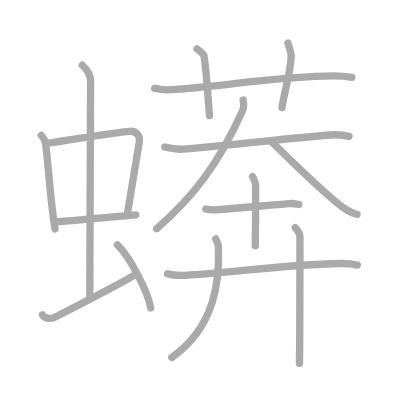
t = 0.00 s
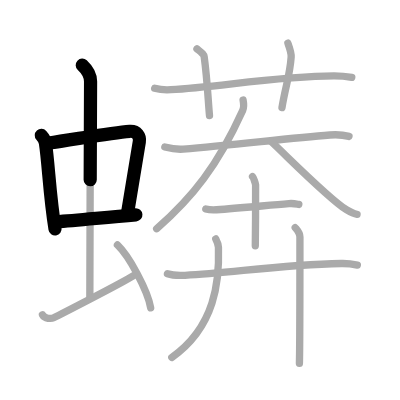
t = 3.50 s
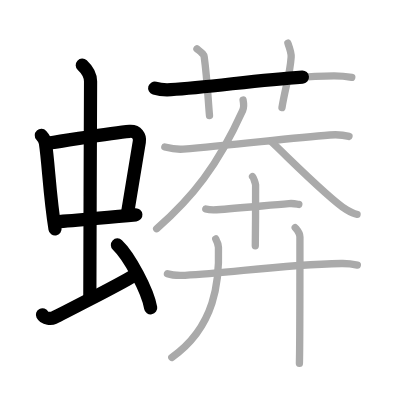
t = 6.75 s
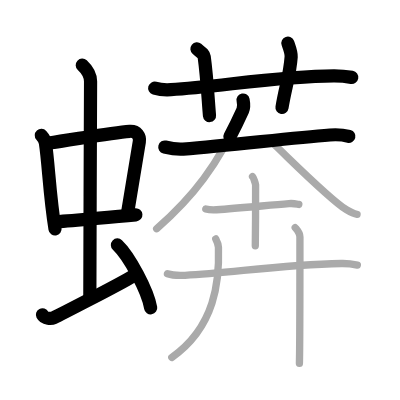
t = 10.25 s
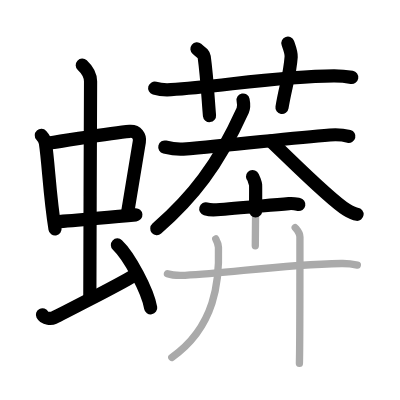
t = 13.50 s
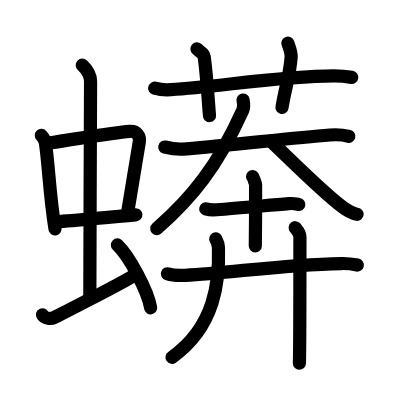
t = 17.00 s

The animated SVG that drew these frames (rendered in a browser with its animation timeline set to each time). Animation: 17 SMIL elements (animate=17); one cycle of 17.00 s.

<?xml version="1.0" standalone="no"?>
<!DOCTYPE svg PUBLIC "-//W3C//DTD SVG 1.1//EN"   "http://www.w3.org/Graphics/SVG/1.1/DTD/svg11.dtd">
<svg width="400px" height="400px"  version="1.1" xmlns="http://www.w3.org/2000/svg">
  <defs>
    <marker id="Triangle" viewBox="0 0 10 10" refX="0" refY="5" markerUnits="strokeWidth" markerWidth="3" style="stroke-opacity:0%;fill:#aaaaaa;" markerHeight="2" orient="auto">
      <path d="M 0 0 L 10 5 L 0 10 z" />
    </marker>
    
    <marker id="Arrow" viewBox="0 0 10 10" refX="5" refY="5" markerUnits="strokeWidth" markerWidth="1.8" style="stroke-opacity:0%;fill:#770000;" markerHeight="2" orient="auto">
      <path d="M 0 4 L 6 4 L 4 1 L 10 5 L 4 9 L 6 6 L 0 6 z" />
        <circle cx="5" cy="5" r="5" />
      </marker>
    
    <marker id="TriangleRed" viewBox="0 0 10 10" refX="0" refY="5" markerUnits="strokeWidth" markerWidth="3" style="stroke-opacity:0%;fill:#CC0000;" markerHeight="2" orient="auto">
      <path d="M 0 0 L 10 5 L 0 10 z" />
    </marker>
    
    <marker id="ArrowRed" viewBox="0 0 10 10" refX="5" refY="5" markerUnits="strokeWidth" markerWidth="1.8" style="stroke-opacity:0%;fill:#CC0000;" markerHeight="2" orient="auto">
      <path d="M 0 4 L 6 4 L 4 1 L 10 5 L 4 9 L 6 6 L 0 6 z" />
        <circle cx="5" cy="5" r="5" />
      </marker>
    
  </defs>
  
  <path style="fill:#ffffff; fill-opacity:100%; fill-rule:evenodd; stroke-width:0;" d="M 0 0 L 400px 0 L 400px 400px L 0 400px L 0 0" />

  <g transform="scale(3.6697247706422 3.6697247706422)">
<path style="fill:none; fill-opacity:0%; fill-rule:evenodd; stroke:#aaaaaa; stroke-opacity:100%; stroke-width: 1.5pt; stroke-linejoin:round; stroke-linecap:round;" d="M11.26 36.9c0.46 0.51 1.02 1.4 1.12 2.06c0.87 5.79 1.12 14.29 2.62 23.43"></path>
<path style="fill:none; fill-opacity:0%; fill-rule:evenodd; stroke:#aaaaaa; stroke-opacity:100%; stroke-width: 1.5pt; stroke-linejoin:round; stroke-linecap:round;" d="M13.22 38.98c6.93-0.97 17.11-2.83 22.13-3.2c1.96-0.14 2.86 1.38 2.62 2.83c-0.83 4.98-1.98 11.84-3.33 20.12"></path>
<path style="fill:none; fill-opacity:0%; fill-rule:evenodd; stroke:#aaaaaa; stroke-opacity:100%; stroke-width: 1.5pt; stroke-linejoin:round; stroke-linecap:round;" d="M15.26 60.43c6.24-0.43 12.99-1.18 21.76-1.89"></path>
<path style="fill:none; fill-opacity:0%; fill-rule:evenodd; stroke:#aaaaaa; stroke-opacity:100%; stroke-width: 1.5pt; stroke-linejoin:round; stroke-linecap:round;" d="M22.42 17.75c1.08 1 2.26 2.75 2.26 4.47c0 4.78-0.2 45.28-0.2 58.66"></path>
<path style="fill:none; fill-opacity:0%; fill-rule:evenodd; stroke:#aaaaaa; stroke-opacity:100%; stroke-width: 1.5pt; stroke-linejoin:round; stroke-linecap:round;" d="M11.57 85.77c0.6 1.16 2.46 1.11 3.06 0.82c0.6-0.29 18.04-9.15 21.76-11.47"></path>
<path style="fill:none; fill-opacity:0%; fill-rule:evenodd; stroke:#aaaaaa; stroke-opacity:100%; stroke-width: 1.5pt; stroke-linejoin:round; stroke-linecap:round;" d="M32 66.75c3.2 3.03 8.26 12.44 9.06 17.14"></path>
<path style="fill:none; fill-opacity:0%; fill-rule:evenodd; stroke:#aaaaaa; stroke-opacity:100%; stroke-width: 1.5pt; stroke-linejoin:round; stroke-linecap:round;" d="M42.15 24.03c1.4 0.41 3.03 0.5 4.43 0.41c12.86-0.76 29.56-3.69 44.38-3.75c2.33-0.01 3.73 0.2 4.9 0.4"></path>
<path style="fill:none; fill-opacity:0%; fill-rule:evenodd; stroke:#aaaaaa; stroke-opacity:100%; stroke-width: 1.5pt; stroke-linejoin:round; stroke-linecap:round;" d="M53.67 13.31c1.38 1.13 1.87 1.46 1.97 2.16C56.5 21.75 56.75 28 57.09 31.5"></path>
<path style="fill:none; fill-opacity:0%; fill-rule:evenodd; stroke:#aaaaaa; stroke-opacity:100%; stroke-width: 1.5pt; stroke-linejoin:round; stroke-linecap:round;" d="M78.45 11.75c0.33 0.93 0.97 2.56 0.89 3.75c-0.34 5-1.59 8.25-2.5 13.82"></path>
<path style="fill:none; fill-opacity:0%; fill-rule:evenodd; stroke:#aaaaaa; stroke-opacity:100%; stroke-width: 1.5pt; stroke-linejoin:round; stroke-linecap:round;" d="M44.91 40.06c1.44 0.36 3.16 0.72 5.01 0.57c13.93-1.13 28.84-3 39.99-3.85c1.92-0.15 3.46-0.07 5.19 0.39"></path>
<path style="fill:none; fill-opacity:0%; fill-rule:evenodd; stroke:#aaaaaa; stroke-opacity:100%; stroke-width: 1.5pt; stroke-linejoin:round; stroke-linecap:round;" d="M66.24 27.25c0.23 1.18 0.31 1.92-0.11 2.84C59.25 45.25 52.5 53.75 42.69 62.33"></path>
<path style="fill:none; fill-opacity:0%; fill-rule:evenodd; stroke:#aaaaaa; stroke-opacity:100%; stroke-width: 1.5pt; stroke-linejoin:round; stroke-linecap:round;" d="M73.78 38.46c4.76 4.43 15.86 15.71 20.61 18.68c1.62 1.01 2.18 1.16 2.91 1.25"></path>
<path style="fill:none; fill-opacity:0%; fill-rule:evenodd; stroke:#aaaaaa; stroke-opacity:100%; stroke-width: 1.5pt; stroke-linejoin:round; stroke-linecap:round;" d="M56.08 56.93c0.77 0.23 2.19 0.29 2.96 0.23c5.71-0.41 13.46-1.16 19.69-1.68c1.28-0.11 2.06 0.11 2.7 0.23"></path>
<path style="fill:none; fill-opacity:0%; fill-rule:evenodd; stroke:#aaaaaa; stroke-opacity:100%; stroke-width: 1.5pt; stroke-linejoin:round; stroke-linecap:round;" d="M68.82 48.13c0.25 0.24 0.78 1.78 0.83 2.25c0.05 0.47-0.03 13.64-0.08 16.61"></path>
<path style="fill:none; fill-opacity:0%; fill-rule:evenodd; stroke:#aaaaaa; stroke-opacity:100%; stroke-width: 1.5pt; stroke-linejoin:round; stroke-linecap:round;" d="M45.63 74.6c1.25 0.42 3.54 0.49 4.79 0.42c13.01-0.71 26.05-2.85 42.58-3.21c2.08-0.05 3.34 0.2 4.38 0.42"></path>
<path style="fill:none; fill-opacity:0%; fill-rule:evenodd; stroke:#aaaaaa; stroke-opacity:100%; stroke-width: 1.5pt; stroke-linejoin:round; stroke-linecap:round;" d="M58.8 65.1c0.36 0.67 0.7 1.37 0.73 2.34c0.29 8.91-0.78 21.55-12.71 29.96"></path>
<path style="fill:none; fill-opacity:0%; fill-rule:evenodd; stroke:#aaaaaa; stroke-opacity:100%; stroke-width: 1.5pt; stroke-linejoin:round; stroke-linecap:round;" d="M80.44 62.05c0.46 0.56 1.29 1.37 1.29 2.55c0 5.29 0 29.5-0.14 34.4"></path>

<path style="fill:none; fill-opacity:0%; fill-rule:evenodd; stroke:#000000; stroke-opacity:100%; stroke-width: 2.7pt; stroke-linejoin:round; stroke-linecap:round;" d="M11.26 36.9c0.46 0.51 1.02 1.4 1.12 2.06c0.87 5.79 1.12 14.29 2.62 23.43" pathLength="100" stroke-dashoffset="100" stroke-dasharray="100 105"><animate id="dashAnim1" attributeName="stroke-dashoffset" from="100" to="0" dur="1s" calcMode="linear" fill="freeze"/></path>
<path style="fill:none; fill-opacity:0%; fill-rule:evenodd; stroke:#000000; stroke-opacity:100%; stroke-width: 2.7pt; stroke-linejoin:round; stroke-linecap:round;" d="M13.22 38.98c6.93-0.97 17.11-2.83 22.13-3.2c1.96-0.14 2.86 1.38 2.62 2.83c-0.83 4.98-1.98 11.84-3.33 20.12" pathLength="100" stroke-dashoffset="100" stroke-dasharray="100 105"><animate id="dashAnim2" attributeName="stroke-dashoffset" from="100" to="0" dur="1s" calcMode="linear" begin="dashAnim1.end" fill="freeze"/></path>
<path style="fill:none; fill-opacity:0%; fill-rule:evenodd; stroke:#000000; stroke-opacity:100%; stroke-width: 2.7pt; stroke-linejoin:round; stroke-linecap:round;" d="M15.26 60.43c6.24-0.43 12.99-1.18 21.76-1.89" pathLength="100" stroke-dashoffset="100" stroke-dasharray="100 105"><animate id="dashAnim3" attributeName="stroke-dashoffset" from="100" to="0" dur="1s" calcMode="linear" begin="dashAnim2.end" fill="freeze"/></path>
<path style="fill:none; fill-opacity:0%; fill-rule:evenodd; stroke:#000000; stroke-opacity:100%; stroke-width: 2.7pt; stroke-linejoin:round; stroke-linecap:round;" d="M22.42 17.75c1.08 1 2.26 2.75 2.26 4.47c0 4.78-0.2 45.28-0.2 58.66" pathLength="100" stroke-dashoffset="100" stroke-dasharray="100 105"><animate id="dashAnim4" attributeName="stroke-dashoffset" from="100" to="0" dur="1s" calcMode="linear" begin="dashAnim3.end" fill="freeze"/></path>
<path style="fill:none; fill-opacity:0%; fill-rule:evenodd; stroke:#000000; stroke-opacity:100%; stroke-width: 2.7pt; stroke-linejoin:round; stroke-linecap:round;" d="M11.57 85.77c0.6 1.16 2.46 1.11 3.06 0.82c0.6-0.29 18.04-9.15 21.76-11.47" pathLength="100" stroke-dashoffset="100" stroke-dasharray="100 105"><animate id="dashAnim5" attributeName="stroke-dashoffset" from="100" to="0" dur="1s" calcMode="linear" begin="dashAnim4.end" fill="freeze"/></path>
<path style="fill:none; fill-opacity:0%; fill-rule:evenodd; stroke:#000000; stroke-opacity:100%; stroke-width: 2.7pt; stroke-linejoin:round; stroke-linecap:round;" d="M32 66.75c3.2 3.03 8.26 12.44 9.06 17.14" pathLength="100" stroke-dashoffset="100" stroke-dasharray="100 105"><animate id="dashAnim6" attributeName="stroke-dashoffset" from="100" to="0" dur="1s" calcMode="linear" begin="dashAnim5.end" fill="freeze"/></path>
<path style="fill:none; fill-opacity:0%; fill-rule:evenodd; stroke:#000000; stroke-opacity:100%; stroke-width: 2.7pt; stroke-linejoin:round; stroke-linecap:round;" d="M42.15 24.03c1.4 0.41 3.03 0.5 4.43 0.41c12.86-0.76 29.56-3.69 44.38-3.75c2.33-0.01 3.73 0.2 4.9 0.4" pathLength="100" stroke-dashoffset="100" stroke-dasharray="100 105"><animate id="dashAnim7" attributeName="stroke-dashoffset" from="100" to="0" dur="1s" calcMode="linear" begin="dashAnim6.end" fill="freeze"/></path>
<path style="fill:none; fill-opacity:0%; fill-rule:evenodd; stroke:#000000; stroke-opacity:100%; stroke-width: 2.7pt; stroke-linejoin:round; stroke-linecap:round;" d="M53.67 13.31c1.38 1.13 1.87 1.46 1.97 2.16C56.5 21.75 56.75 28 57.09 31.5" pathLength="100" stroke-dashoffset="100" stroke-dasharray="100 105"><animate id="dashAnim8" attributeName="stroke-dashoffset" from="100" to="0" dur="1s" calcMode="linear" begin="dashAnim7.end" fill="freeze"/></path>
<path style="fill:none; fill-opacity:0%; fill-rule:evenodd; stroke:#000000; stroke-opacity:100%; stroke-width: 2.7pt; stroke-linejoin:round; stroke-linecap:round;" d="M78.45 11.75c0.33 0.93 0.97 2.56 0.89 3.75c-0.34 5-1.59 8.25-2.5 13.82" pathLength="100" stroke-dashoffset="100" stroke-dasharray="100 105"><animate id="dashAnim9" attributeName="stroke-dashoffset" from="100" to="0" dur="1s" calcMode="linear" begin="dashAnim8.end" fill="freeze"/></path>
<path style="fill:none; fill-opacity:0%; fill-rule:evenodd; stroke:#000000; stroke-opacity:100%; stroke-width: 2.7pt; stroke-linejoin:round; stroke-linecap:round;" d="M44.91 40.06c1.44 0.36 3.16 0.72 5.01 0.57c13.93-1.13 28.84-3 39.99-3.85c1.92-0.15 3.46-0.07 5.19 0.39" pathLength="100" stroke-dashoffset="100" stroke-dasharray="100 105"><animate id="dashAnim10" attributeName="stroke-dashoffset" from="100" to="0" dur="1s" calcMode="linear" begin="dashAnim9.end" fill="freeze"/></path>
<path style="fill:none; fill-opacity:0%; fill-rule:evenodd; stroke:#000000; stroke-opacity:100%; stroke-width: 2.7pt; stroke-linejoin:round; stroke-linecap:round;" d="M66.24 27.25c0.23 1.18 0.31 1.92-0.11 2.84C59.25 45.25 52.5 53.75 42.69 62.33" pathLength="100" stroke-dashoffset="100" stroke-dasharray="100 105"><animate id="dashAnim11" attributeName="stroke-dashoffset" from="100" to="0" dur="1s" calcMode="linear" begin="dashAnim10.end" fill="freeze"/></path>
<path style="fill:none; fill-opacity:0%; fill-rule:evenodd; stroke:#000000; stroke-opacity:100%; stroke-width: 2.7pt; stroke-linejoin:round; stroke-linecap:round;" d="M73.78 38.46c4.76 4.43 15.86 15.71 20.61 18.68c1.62 1.01 2.18 1.16 2.91 1.25" pathLength="100" stroke-dashoffset="100" stroke-dasharray="100 105"><animate id="dashAnim12" attributeName="stroke-dashoffset" from="100" to="0" dur="1s" calcMode="linear" begin="dashAnim11.end" fill="freeze"/></path>
<path style="fill:none; fill-opacity:0%; fill-rule:evenodd; stroke:#000000; stroke-opacity:100%; stroke-width: 2.7pt; stroke-linejoin:round; stroke-linecap:round;" d="M56.08 56.93c0.77 0.23 2.19 0.29 2.96 0.23c5.71-0.41 13.46-1.16 19.69-1.68c1.28-0.11 2.06 0.11 2.7 0.23" pathLength="100" stroke-dashoffset="100" stroke-dasharray="100 105"><animate id="dashAnim13" attributeName="stroke-dashoffset" from="100" to="0" dur="1s" calcMode="linear" begin="dashAnim12.end" fill="freeze"/></path>
<path style="fill:none; fill-opacity:0%; fill-rule:evenodd; stroke:#000000; stroke-opacity:100%; stroke-width: 2.7pt; stroke-linejoin:round; stroke-linecap:round;" d="M68.82 48.13c0.25 0.24 0.78 1.78 0.83 2.25c0.05 0.47-0.03 13.64-0.08 16.61" pathLength="100" stroke-dashoffset="100" stroke-dasharray="100 105"><animate id="dashAnim14" attributeName="stroke-dashoffset" from="100" to="0" dur="1s" calcMode="linear" begin="dashAnim13.end" fill="freeze"/></path>
<path style="fill:none; fill-opacity:0%; fill-rule:evenodd; stroke:#000000; stroke-opacity:100%; stroke-width: 2.7pt; stroke-linejoin:round; stroke-linecap:round;" d="M45.63 74.6c1.25 0.42 3.54 0.49 4.79 0.42c13.01-0.71 26.05-2.85 42.58-3.21c2.08-0.05 3.34 0.2 4.38 0.42" pathLength="100" stroke-dashoffset="100" stroke-dasharray="100 105"><animate id="dashAnim15" attributeName="stroke-dashoffset" from="100" to="0" dur="1s" calcMode="linear" begin="dashAnim14.end" fill="freeze"/></path>
<path style="fill:none; fill-opacity:0%; fill-rule:evenodd; stroke:#000000; stroke-opacity:100%; stroke-width: 2.7pt; stroke-linejoin:round; stroke-linecap:round;" d="M58.8 65.1c0.36 0.67 0.7 1.37 0.73 2.34c0.29 8.91-0.78 21.55-12.71 29.96" pathLength="100" stroke-dashoffset="100" stroke-dasharray="100 105"><animate id="dashAnim16" attributeName="stroke-dashoffset" from="100" to="0" dur="1s" calcMode="linear" begin="dashAnim15.end" fill="freeze"/></path>
<path style="fill:none; fill-opacity:0%; fill-rule:evenodd; stroke:#000000; stroke-opacity:100%; stroke-width: 2.7pt; stroke-linejoin:round; stroke-linecap:round;" d="M80.44 62.05c0.46 0.56 1.29 1.37 1.29 2.55c0 5.29 0 29.5-0.14 34.4" pathLength="100" stroke-dashoffset="100" stroke-dasharray="100 105"><animate id="dashAnim17" attributeName="stroke-dashoffset" from="100" to="0" dur="1s" calcMode="linear" begin="dashAnim16.end" fill="freeze"/></path>

</g>

</svg>  
          
